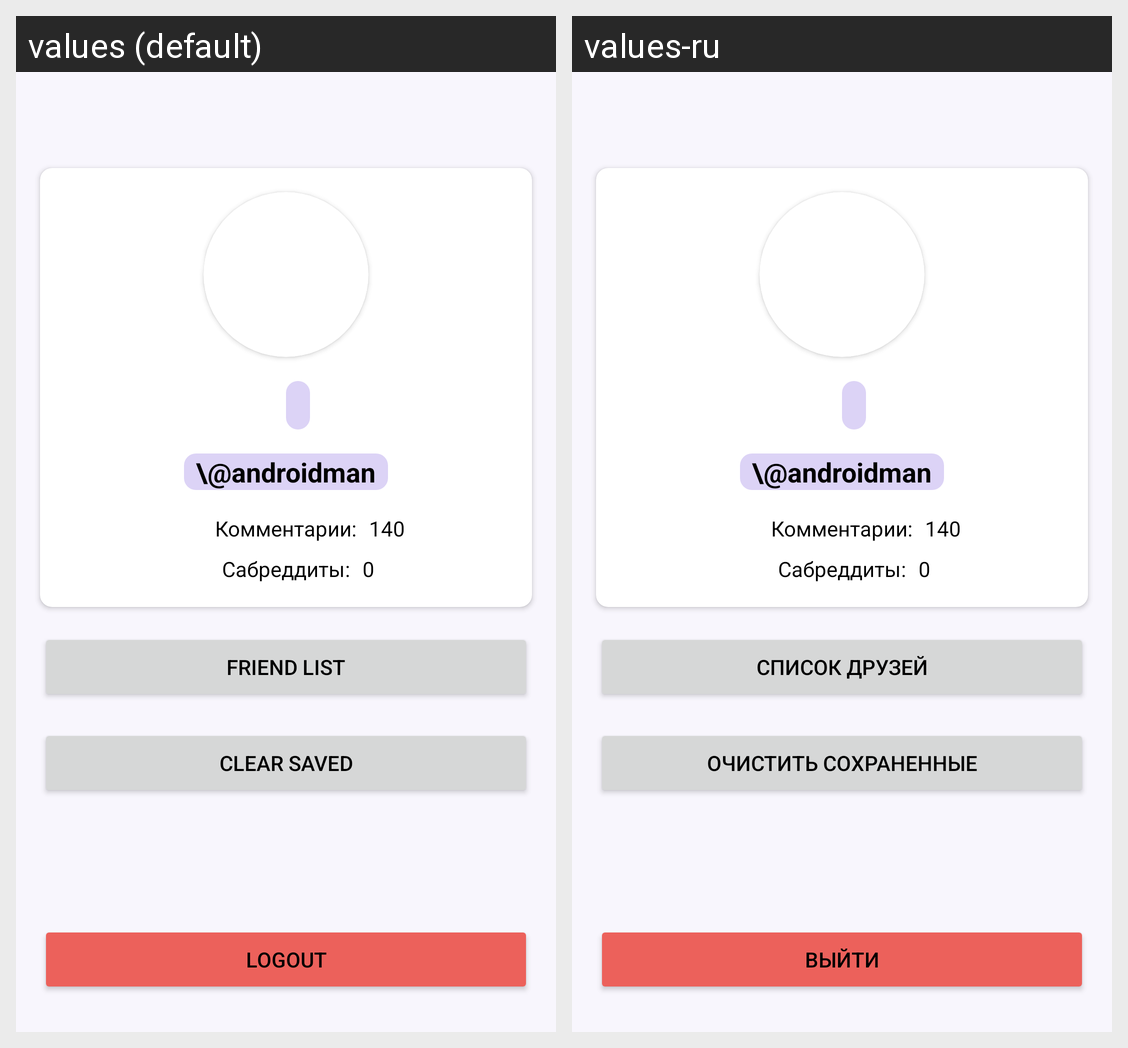

The same Android screen rendered under two of its app's locales, left to right. List the strings drawn on it with the default value and each locale's translation.
Android screen res/layout/fragment_account.xml rendered under 2 locales, left to right: values (default), values-ru. Device: Nexus 5 (rendered at 1080×1920; each locale shown at half size, 540×960, under a caption strip naming it); theme Theme.Humblr.
Strings drawn on this screen, with the default value and each locale's value (text and hints the layout hard-codes, and strings that could not be matched under every locale, appear in the picture but are not listed):

friend_list
  values: Friend list
  values-ru: Список друзей

clear_saved
  values: Clear saved
  values-ru: Очистить сохраненные

logout
  values: Logout
  values-ru: Выйти
